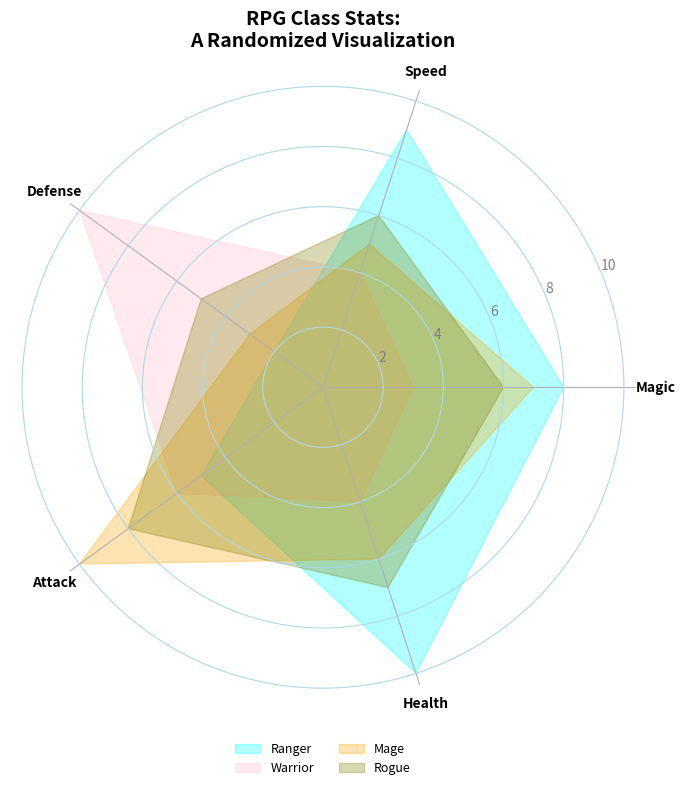

Generate this figure with matplotlib:
import numpy as np
import matplotlib.pyplot as plt
from math import pi

categories = ['Magic', 'Speed', 'Defense', 'Attack', 'Health']
num_vars = len(categories)

warrior = [8, 9, 2, 5, 10]
mage = [3, 4, 10, 6, 4]
rogue = [7, 5, 3, 10, 6]
ranger = [6, 6, 5, 8, 7]

data = [warrior, mage, rogue, ranger]
classes = ['Ranger', 'Warrior', 'Mage', 'Rogue']
colors = ['cyan', 'pink', 'orange', 'olive']

angles = np.linspace(0, 2 * pi, num_vars, endpoint=False).tolist()
angles += angles[:1]

def plot_fill_area_radar_chart(ax, data, color, label):
    data += data[:1]
    ax.fill(angles, data, color=color, alpha=0.3, label=label)

fig, ax = plt.subplots(figsize=(8, 8), subplot_kw=dict(polar=True))

for idx, class_data in enumerate(data):
    plot_fill_area_radar_chart(ax, class_data, colors[idx], classes[idx])

ax.set_yticks([2, 4, 6, 8, 10])
ax.set_yticklabels([str(i) for i in range(2, 12, 2)], color='gray')
ax.set_xticks(angles[:-1])
ax.set_xticklabels(categories, fontsize=10, color='black', weight='bold')

ax.yaxis.grid(True, color='lightblue', linestyle='-')
ax.spines['polar'].set_visible(False)

plt.title('RPG Class Stats:\nA Randomized Visualization', size=14, weight='bold', pad=20)

ax.legend(loc='upper center', bbox_to_anchor=(0.5, -0.05), ncol=2, fontsize=9, frameon=False)

plt.tight_layout()

plt.show()
